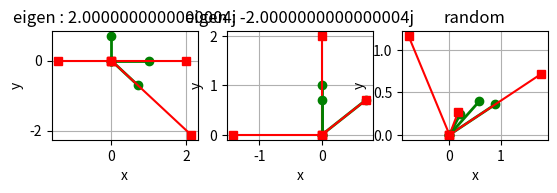

Write the Python code that produced this figure.
from numpy import linalg as LA
import numpy as np
import matplotlib.pylab as plt

A = np.array([[2, -1], [-1, 2]])
eigenvalues, eigenvectors = LA.eig(A)
x = eigenvectors
lamda = eigenvalues
y1 = A@x[:, 0]
y2 = A@x[:, 1]

print("A : \n", A, "\neigen value0 : ", lamda[0],
      "\neigen vector0 : \n", x[:, 0], "\nAx : \n", y1,
      "\neigen value1 : \n", lamda[1],
      "\neigen vector1 : \n", x[:, 1], "\nAx : \n", y2)
print("\n=========random array==========\n")

x_test = np.random.rand(2, 1)
y_test = A@x_test
print("test vector : \n", x_test, "\nAx_test : \n", y_test)

plt.subplot(3, 3, 1)
plt.plot([0, x[0, 0]], [0, x[1, 0]], 'go-', label='eigenVector0', linewidth=2)
plt.plot([0, y1[0]], [0, y1[1]], 'rs-', label='eigenVector0 result')
plt.grid()
plt.xlabel('x')
plt.ylabel('y')
plt.title(f'eigen : {lamda[0]}')

plt.subplot(3, 3, 2)
plt.plot([0, x[0, 1]], [0, x[1, 1]], 'go-', label='eigenVector1', linewidth=2)
plt.plot([0, y2[0]], [0, y2[1]], 'rs-', label='eigenVector1 result')
plt.grid()
plt.xlabel('x')
plt.ylabel('y')
plt.title(f'eigen : {lamda[1]}')

plt.subplot(3, 3, 3)
plt.plot([0, x_test[0, 0]], [0, x_test[1, 0]], 'go-', label='eigenVector1', linewidth=2)
plt.plot([0, y_test[0, 0]], [0, y_test[1, 0]], 'rs-', label='eigenVector1 result')
plt.grid()
plt.xlabel('x')
plt.ylabel('y')
plt.title('random')

plt.show()

A = np.array([[2, 0], [0, 2]])
eigenvalues, eigenvectors = LA.eig(A)
x = eigenvectors
lamda = eigenvalues
y1 = A@x[:, 0]
y2 = A@x[:, 1]

print("A : \n", A, "\neigen value0 : ", lamda[0],
      "\neigen vector0 : \n", x[:, 0], "\nAx : \n", y1,
      "\neigen value1 : \n", lamda[1],
      "\neigen vector1 : \n", x[:, 1], "\nAx : \n", y2)
print("\n=========random array==========\n")

x_test = np.random.rand(2, 1)
y_test = A@x_test
print("test vector : \n", x_test, "\nAx_test : \n", y_test)

plt.subplot(3, 3, 1)
plt.plot([0, x[0, 0]], [0, x[1, 0]], 'go-', label='eigenVector0', linewidth=2)
plt.plot([0, y1[0]], [0, y1[1]], 'rs-', label='eigenVector0 result')
plt.grid()
plt.xlabel('x')
plt.ylabel('y')
plt.title(f'eigen : {lamda[0]}')

plt.subplot(3, 3, 2)
plt.plot([0, x[0, 1]], [0, x[1, 1]], 'go-', label='eigenVector1', linewidth=2)
plt.plot([0, y2[0]], [0, y2[1]], 'rs-', label='eigenVector1 result')
plt.grid()
plt.xlabel('x')
plt.ylabel('y')
plt.title(f'eigen : {lamda[1]}')

plt.subplot(3, 3, 3)
plt.plot([0, x_test[0, 0]], [0, x_test[1, 0]], 'go-', label='eigenVector1', linewidth=2)
plt.plot([0, y_test[0, 0]], [0, y_test[1, 0]], 'rs-', label='eigenVector1 result')
plt.grid()
plt.xlabel('x')
plt.ylabel('y')
plt.title('random')

plt.show()

A = np.array([[0, -2], [2, 0]])
eigenvalues, eigenvectors = LA.eig(A)
x = eigenvectors
lamda = eigenvalues
y1 = A@x[:, 0]
y2 = A@x[:, 1]

print("A : \n", A, "\neigen value0 : ", lamda[0],
      "\neigen vector0 : \n", x[:, 0], "\nAx : \n", y1,
      "\neigen value1 : \n", lamda[1],
      "\neigen vector1 : \n", x[:, 1], "\nAx : \n", y2)
print("\n=========random array==========\n")

x_test = np.random.rand(2, 1)
y_test = A@x_test
print("test vector : \n", x_test, "\nAx_test : \n", y_test)

plt.subplot(3, 3, 1)
plt.plot([0, x[0, 0]], [0, x[1, 0]], 'go-', label='eigenVector0', linewidth=2)
plt.plot([0, y1[0]], [0, y1[1]], 'rs-', label='eigenVector0 result')
plt.grid()
plt.xlabel('x')
plt.ylabel('y')
plt.title(f'eigen : {lamda[0]}')

plt.subplot(3, 3, 2)
plt.plot([0, x[0, 1]], [0, x[1, 1]], 'go-', label='eigenVector1', linewidth=2)
plt.plot([0, y2[0]], [0, y2[1]], 'rs-', label='eigenVector1 result')
plt.grid()
plt.xlabel('x')
plt.ylabel('y')
plt.title(f'eigen : {lamda[1]}')

plt.subplot(3, 3, 3)
plt.plot([0, x_test[0, 0]], [0, x_test[1, 0]], 'go-', label='eigenVector1', linewidth=2)
plt.plot([0, y_test[0, 0]], [0, y_test[1, 0]], 'rs-', label='eigenVector1 result')
plt.grid()
plt.xlabel('x')
plt.ylabel('y')
plt.title('random')

plt.show()
